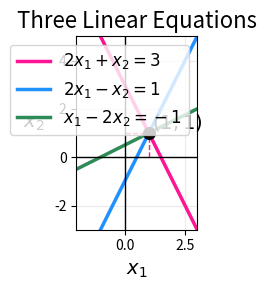

Python code for this plot:
import numpy as np
import matplotlib.pyplot as plt

# x1 값의 범위
x1 = np.linspace(-2, 3, 500)

# 1. 2x1 + x2 = 3 -> x2 = 3 - 2x1
x2_eq1 = 3 - 2 * x1

# 2. 2x1 - x1 = 1 -> x2 = 2x1 - 1
x2_eq2 = 2 * x1 - 1

# 3. x1 - 2x2 = -1 -> x2 = (x1 + 1) / 2
x2_eq3 = (x1 + 1) / 2

# 그래프 생성
plt.figure(figsize=(8,3))

plt.plot(x1, x2_eq1, color="deeppink", linewidth=2.5, label=r"$2x_1+x_2=3$")

plt.plot(x1, x2_eq2, color="dodgerblue", linewidth=2.5, label=r"$2x_1-x_2=1$")

plt.plot(x1, x2_eq3, color="seagreen", linewidth=2.5, label=r"$x_1-2x_2=-1$")

# 세 직선의 공통해
solution_x1 = 1
solution_x2 = 1

plt.scatter(solution_x1, solution_x2, color="black", s=70, zorder=5)

plt.annotate(r"$(1,1)$", xy=(solution_x1, solution_x2), xytext=(1.15, 1.2), fontsize=14)

# 공통해를 나타내는 접선
plt.plot([solution_x1, solution_x1],[0, solution_x2], color="deeppink",linestyle="--",linewidth=1)

plt.plot([0, solution_x1],[solution_x2, solution_x2], color="deeppink",linestyle="--",linewidth=1)

# x축과 y축
plt.axhline(0, color="black", linewidth=1)
plt.axvline(0, color="black", linewidth=1)

# 그래프 설정
plt.xlim(-2, 3)
plt.ylim(-3, 5)
plt.xlabel(r"$x_1$", fontsize=14)
plt.ylabel(r"$x_2$", fontsize=14, rotation=0, labelpad=15)
plt.title("Three Linear Equations", fontsize=16)
plt.grid(alpha=0.25)
plt.legend(fontsize=12)
plt.gca().set_aspect("equal", adjustable="box")

plt.tight_layout()
plt.show()
